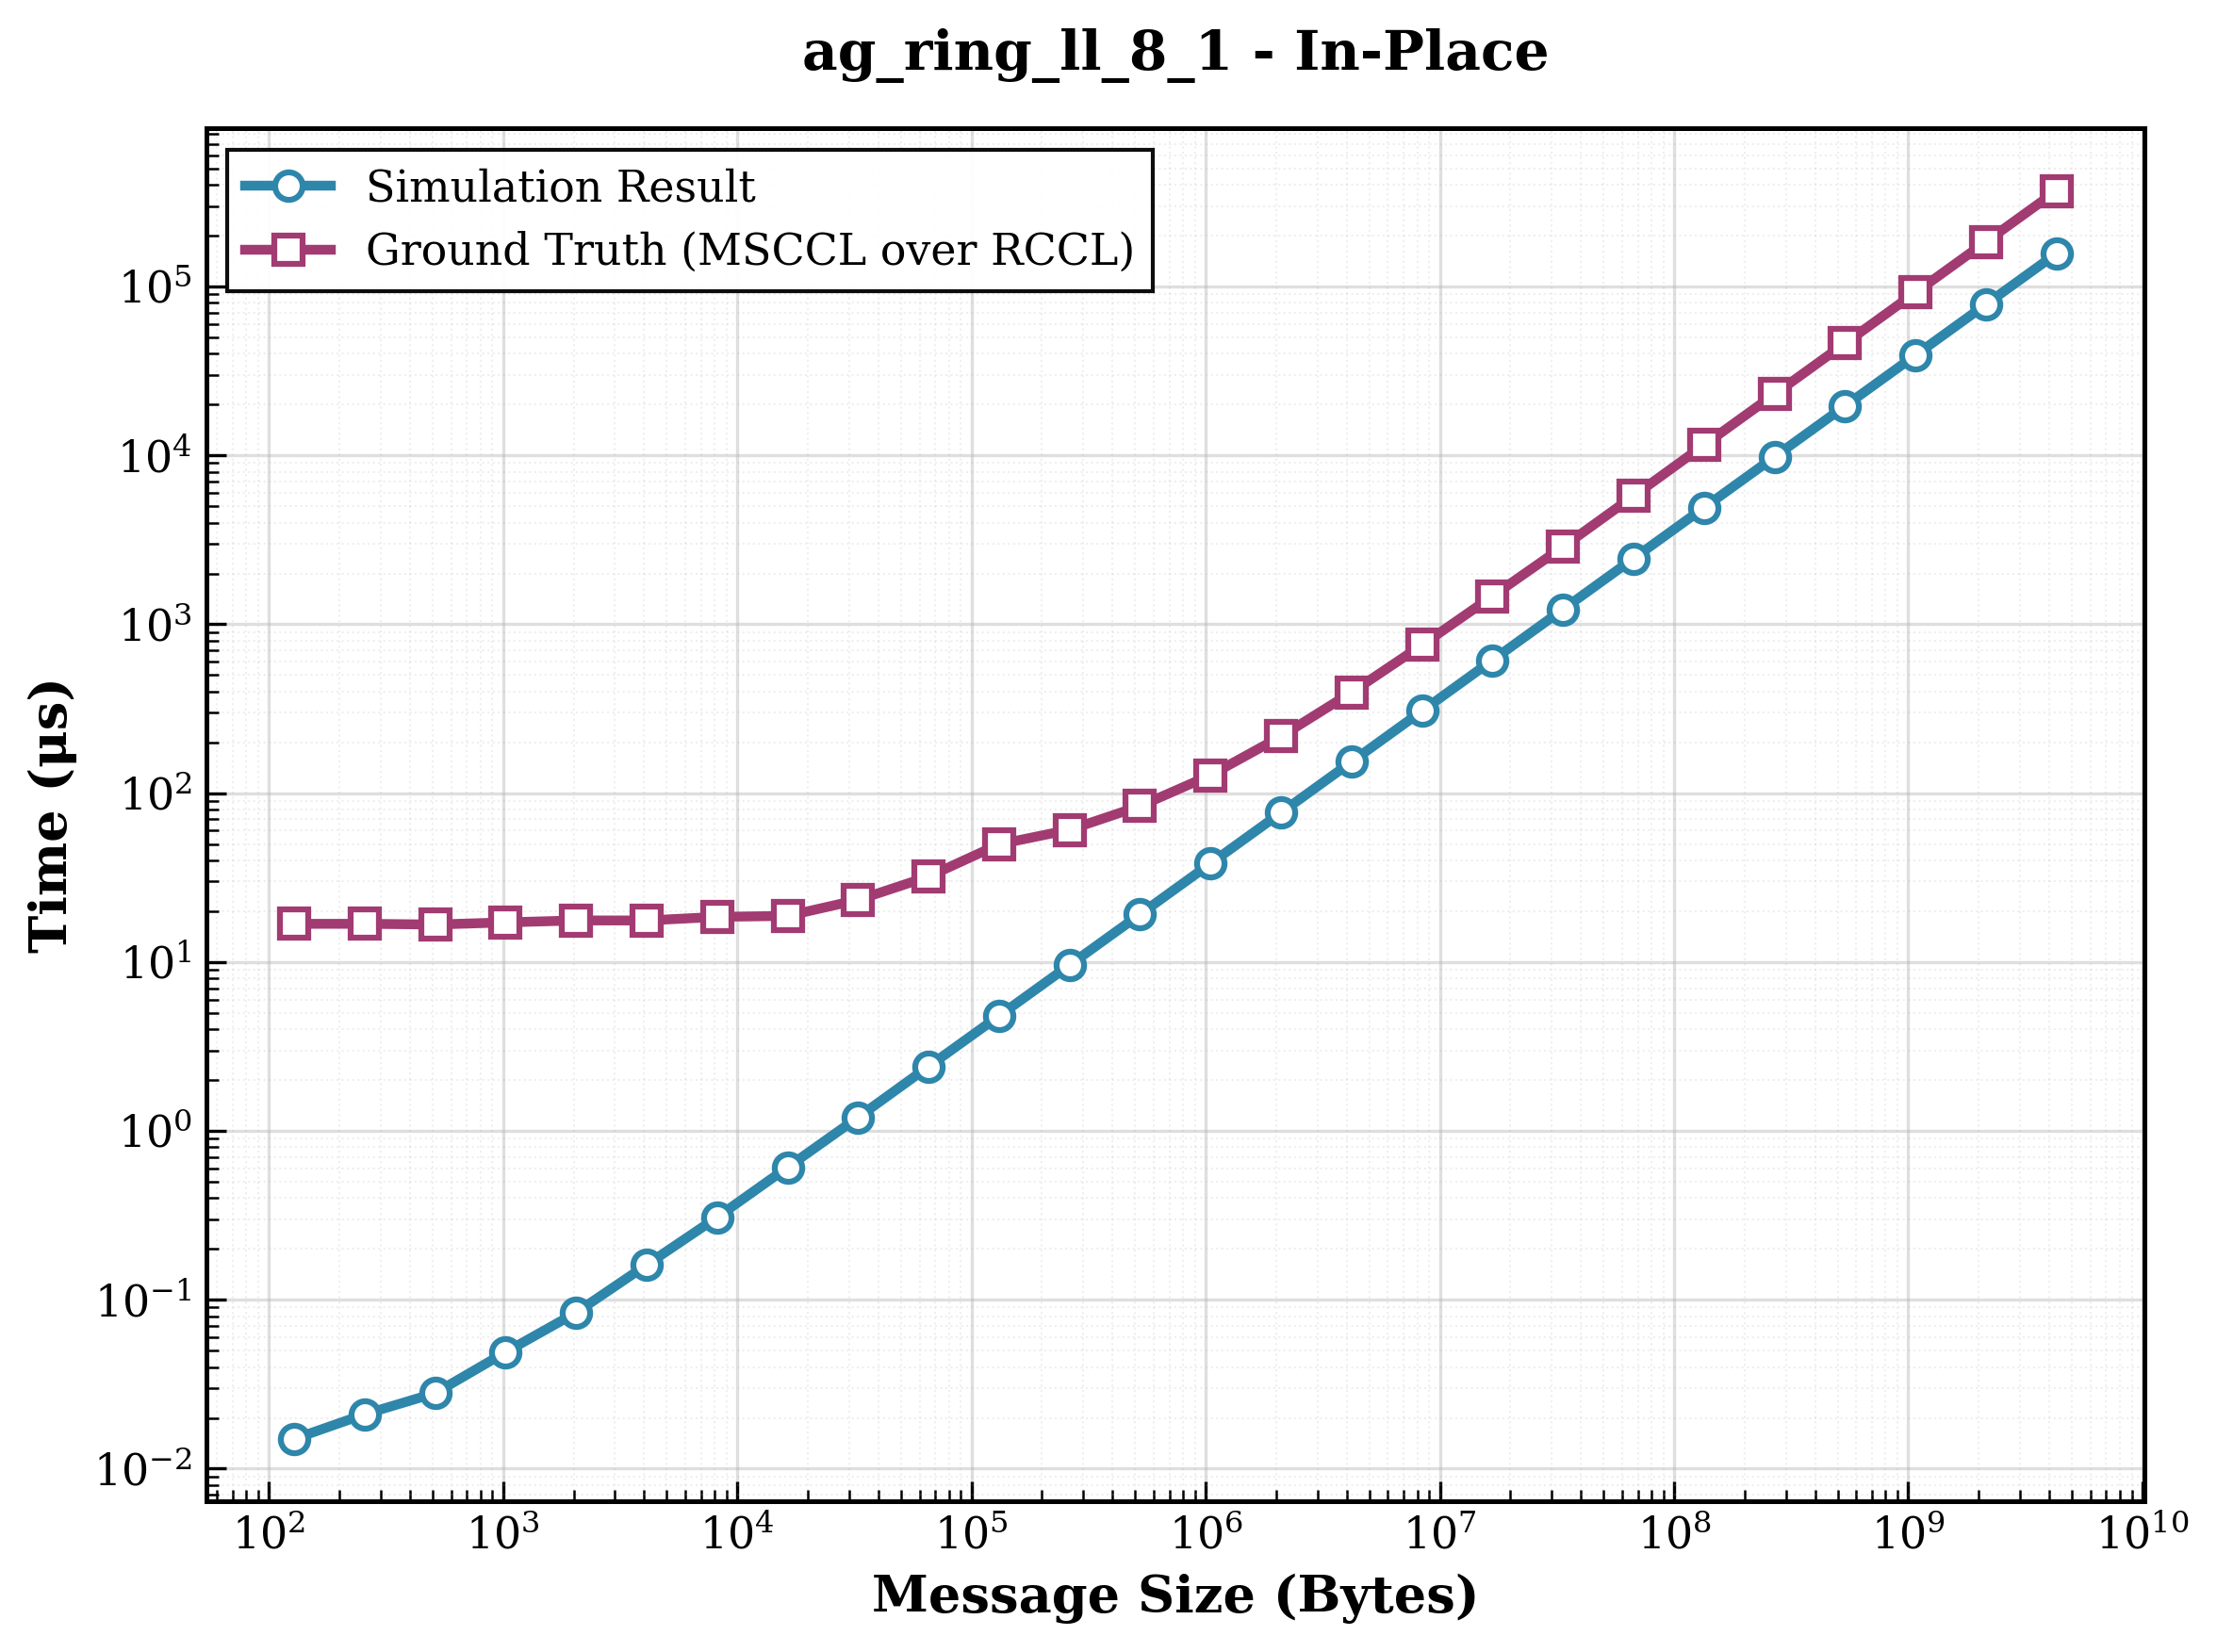

Source data for this figure (header and first rows):
size, sim_result, ground_truth, ratio
128, 0.015, 16.84, 1123
256, 0.021, 16.85, 802.4
512, 0.028, 16.68, 595.7
1024, 0.049, 17.18, 350.6
2048, 0.084, 17.64, 210
4096, 0.161, 17.63, 109.5
8192, 0.308, 18.52, 60.13
16384, 0.609, 18.77, 30.82
32768, 1.204, 23.34, 19.39
65536, 2.408, 32.08, 13.32
131072, 4.802, 49.85, 10.38
262144, 9.597, 60.72, 6.327
524288, 19.17, 83.87, 4.374
1048576, 38.35, 127.9, 3.335
2097152, 76.67, 216.9, 2.829
4194304, 153.3, 395.5, 2.579
8388608, 306.7, 753.8, 2.458
16777216, 613.3, 1470, 2.397
33554432, 1227, 2878, 2.346
67108864, 2453, 5751, 2.344
134217728, 4906, 11521, 2.348
268435456, 9813, 23036, 2.348
536870912, 19626, 46083, 2.348
1073741824, 39251, 92202, 2.349
2147483648, 78502, 184326, 2.348
4294967296, 157005, 368685, 2.348
